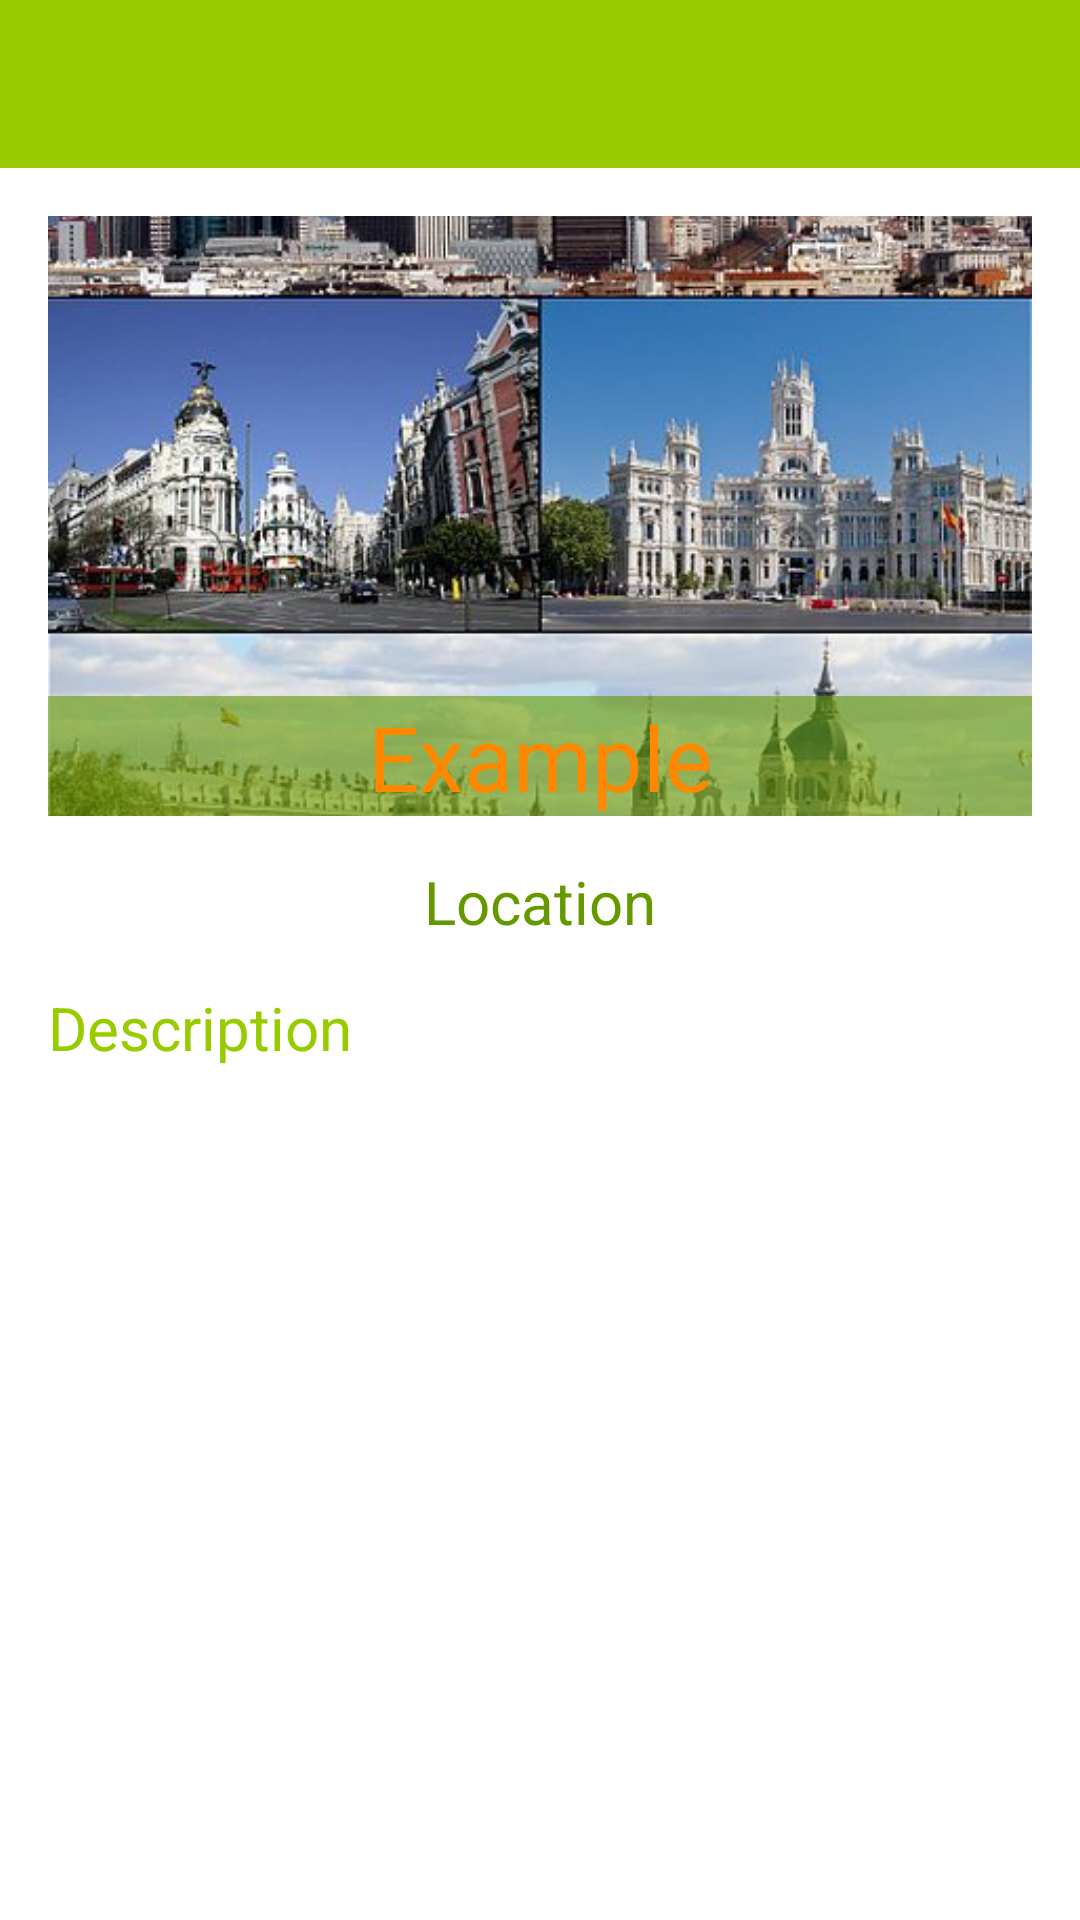

Android layout source for this screen:
<!-- AndroidManifest.xml: activity theme AppTheme.NoActionBar -->
<!-- res/layout/activity_detail.xml -->
<?xml version="1.0" encoding="utf-8"?>
<android.support.design.widget.CoordinatorLayout xmlns:android="http://schemas.android.com/apk/res/android"
    xmlns:app="http://schemas.android.com/apk/res-auto"
    xmlns:tools="http://schemas.android.com/tools"
    android:layout_width="match_parent"
    android:layout_height="match_parent"
    android:fitsSystemWindows="true"
    tools:context="es.age.apps.infinitescrolling.DetailActivity">

    <LinearLayout
        android:layout_width="match_parent"
        android:layout_height="match_parent"
        android:orientation="vertical">

        <android.support.design.widget.AppBarLayout
            android:layout_width="match_parent"
            android:layout_height="wrap_content"
            android:theme="@style/AppTheme.AppBarOverlay">

            <android.support.v7.widget.Toolbar
                android:id="@+id/toolbar"
                android:layout_width="match_parent"
                android:layout_height="?attr/actionBarSize"
                android:background="?attr/colorPrimary"
                app:popupTheme="@style/AppTheme.PopupOverlay" />

        </android.support.design.widget.AppBarLayout>

        <ScrollView
            android:layout_width="match_parent"
            android:layout_height="match_parent">


            <RelativeLayout xmlns:app="http://schemas.android.com/apk/res-auto"
                xmlns:tools="http://schemas.android.com/tools"
                android:layout_width="match_parent"
                android:layout_height="match_parent"
                android:paddingBottom="@dimen/activity_vertical_margin"
                android:paddingLeft="@dimen/activity_horizontal_margin"
                android:paddingRight="@dimen/activity_horizontal_margin"
                android:paddingTop="@dimen/activity_vertical_margin"
                app:layout_behavior="@string/appbar_scrolling_view_behavior">

                <ImageView
                    android:id="@+id/image"
                    android:layout_width="match_parent"
                    android:layout_height="200dp"
                    android:scaleType="centerCrop"
                    android:src="@drawable/madrid" />

                <LinearLayout
                    android:layout_width="match_parent"
                    android:layout_height="40dp"
                    android:layout_alignBottom="@+id/image"
                    android:alpha="0.6"
                    android:background="@color/colorPrimaryDark" />

                <TextView
                    android:id="@+id/title"
                    android:layout_width="match_parent"
                    android:layout_height="40dp"
                    android:layout_alignBottom="@+id/image"
                    android:gravity="center"
                    android:text="Example"
                    android:textColor="@color/colorAccent"
                    android:textSize="30dp" />

                <TextView
                    android:id="@+id/location"
                    android:layout_width="match_parent"
                    android:layout_height="wrap_content"
                    android:layout_below="@+id/image"
                    android:layout_marginTop="15dp"
                    android:gravity="center"
                    android:text="Location"
                    android:textColor="@color/colorPrimaryDark"
                    android:textSize="20dp" />

                <TextView
                    android:id="@+id/description"
                    android:layout_width="match_parent"
                    android:layout_height="wrap_content"
                    android:layout_below="@+id/location"
                    android:layout_marginTop="15dp"
                    android:text="Description"
                    android:textColor="@color/colorPrimary"
                    android:textSize="20dp" />
            </RelativeLayout>

        </ScrollView>
    </LinearLayout>


</android.support.design.widget.CoordinatorLayout>
<!-- resources referenced by this layout -->
<resources>
  <color name="colorAccent">@android:color/holo_orange_dark</color>
  <color name="colorPrimary">@android:color/holo_green_light</color>
  <color name="colorPrimaryDark">@android:color/holo_green_dark</color>
  <dimen name="activity_horizontal_margin">16dp</dimen>
  <dimen name="activity_vertical_margin">16dp</dimen>
  <!-- drawable madrid: jpg bitmap (drawable-mdpi, 65789 bytes) -->
  <style name="AppTheme.AppBarOverlay" parent="ThemeOverlay.AppCompat.Dark.ActionBar" />
  <style name="AppTheme.PopupOverlay" parent="ThemeOverlay.AppCompat.Light" />
  <style name="AppTheme.NoActionBar">
          <item name="windowActionBar">false</item>
          <item name="windowNoTitle">true</item>
      </style>
</resources>
